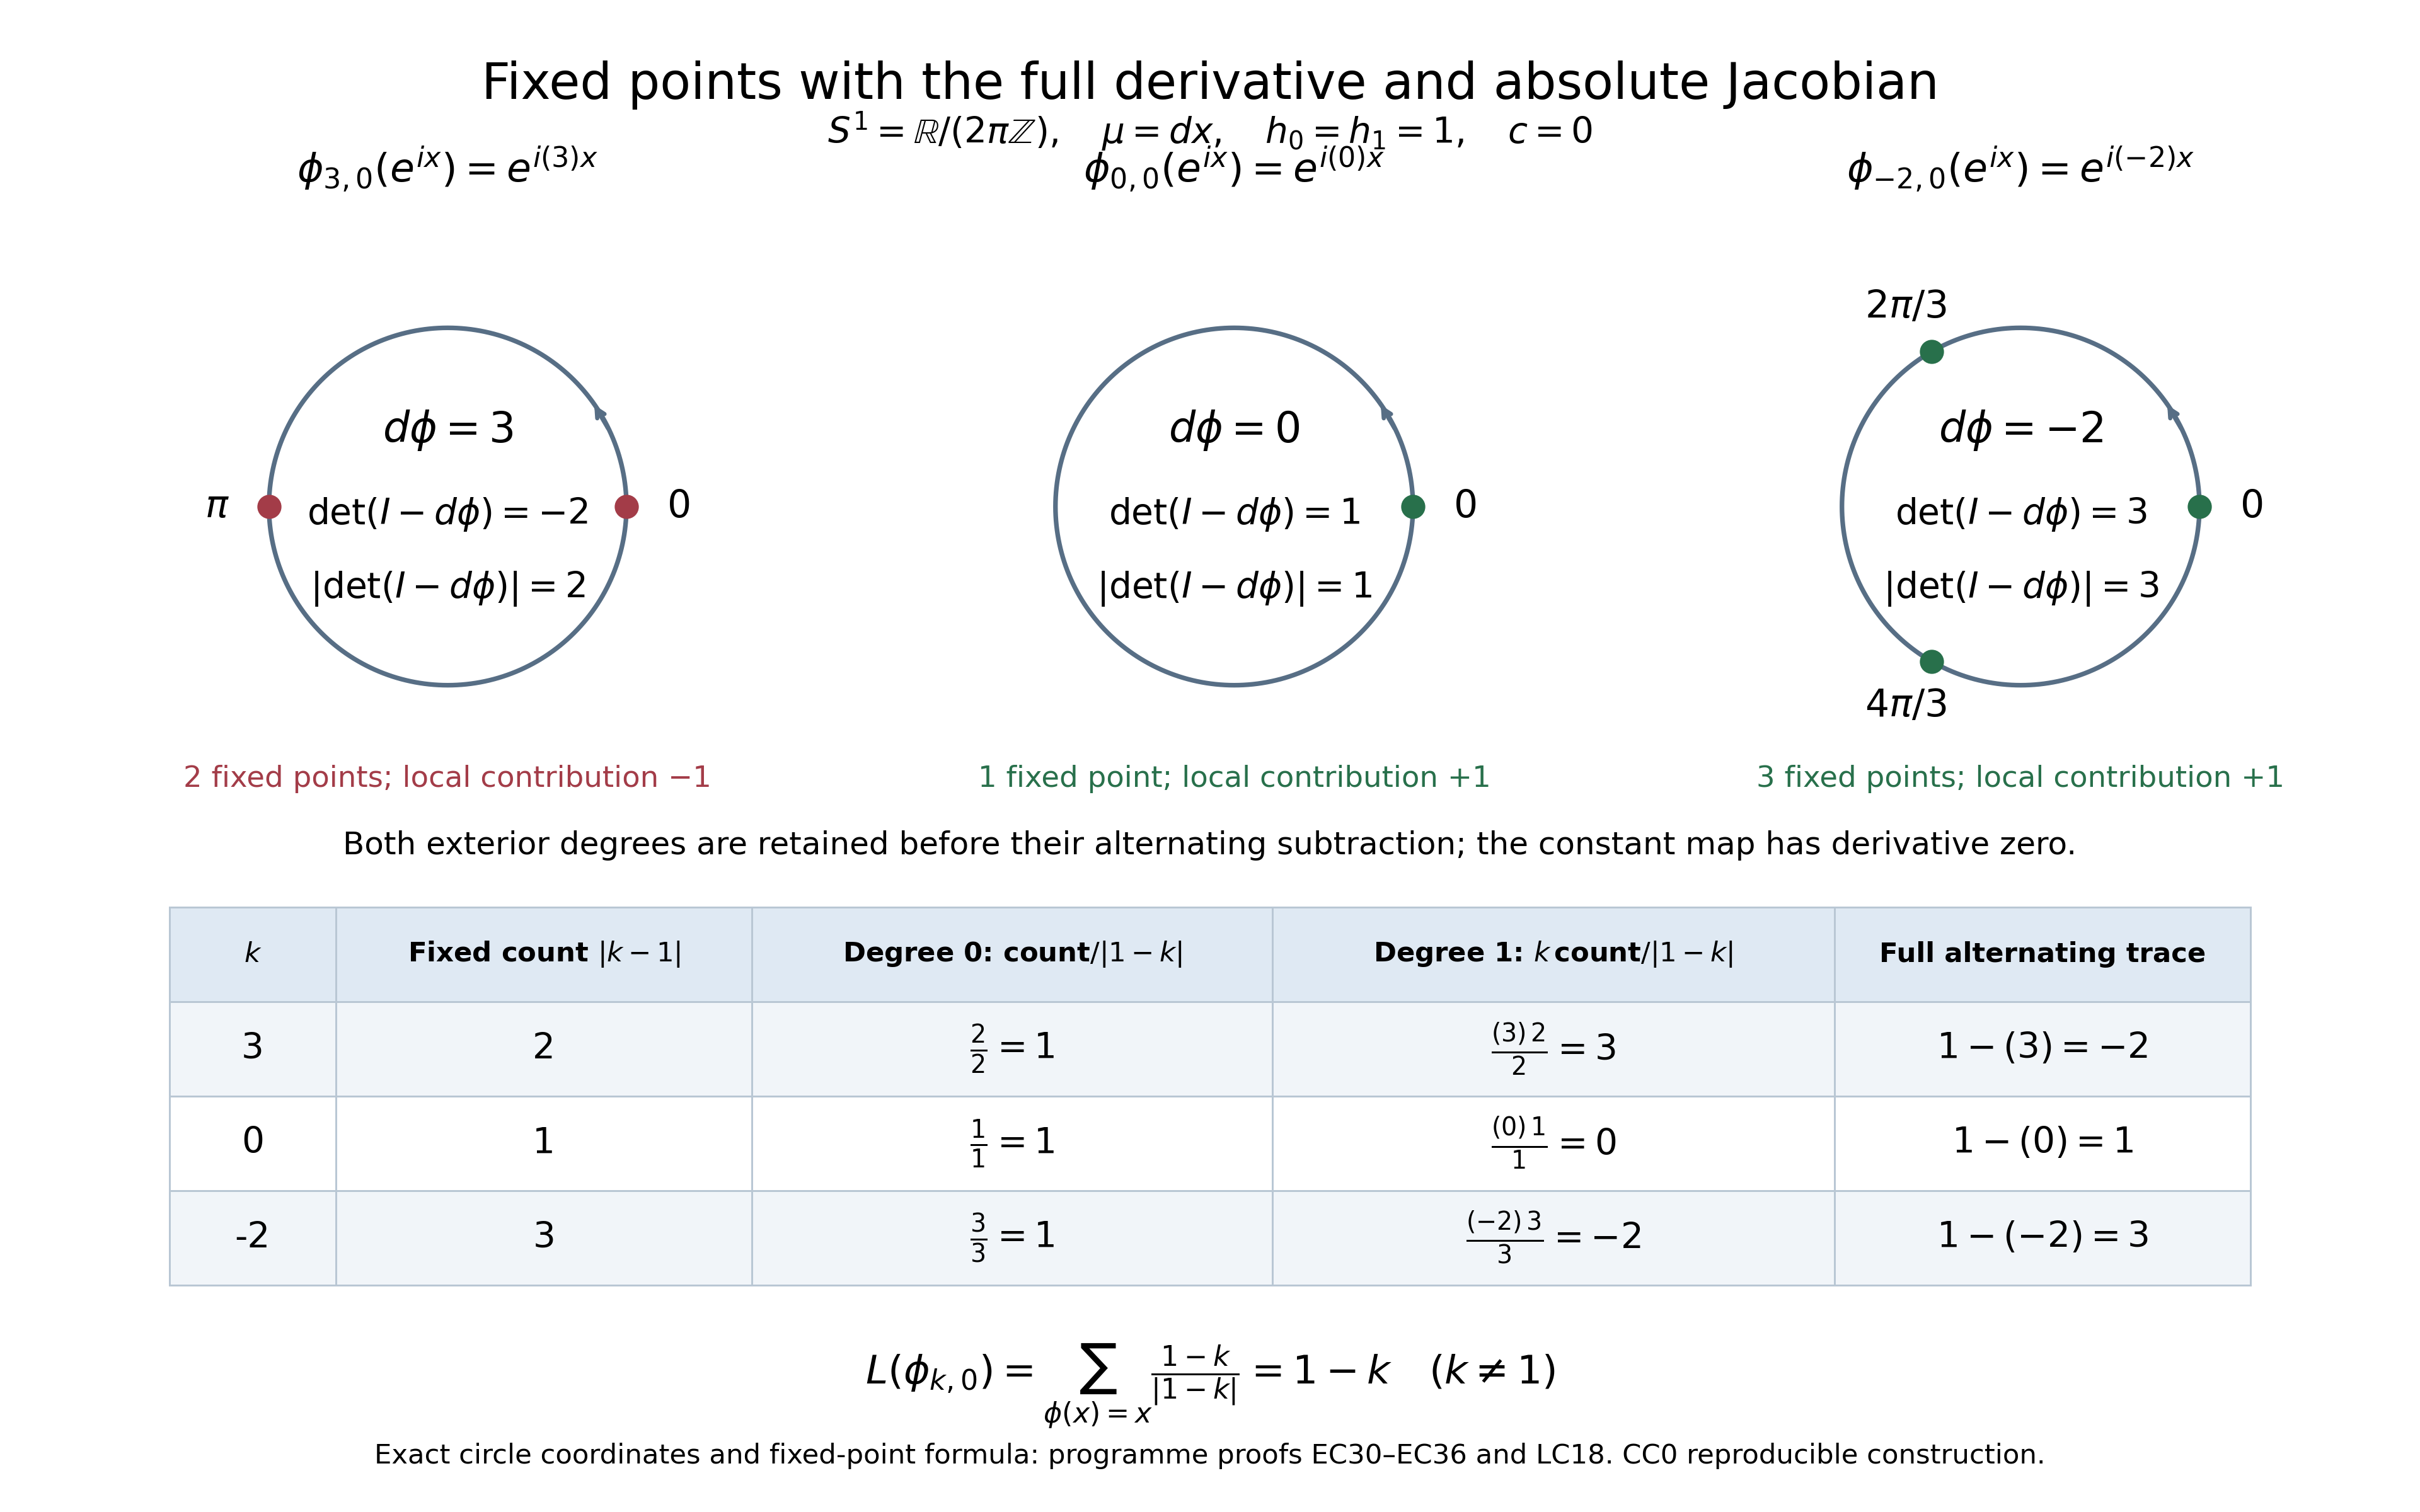

Here is the Python script that generated this plot:
"""Exact U036 circle fixed points, tangent derivatives and full trace factors.

Written and dedicated to the public domain by Codex, October 2026 (CC0).
Complete programme proofs: EC30--EC36 and LC18, with unit circle metrics.
"""
from pathlib import Path
import json, math
import numpy as np
import matplotlib
matplotlib.use('Agg')
import matplotlib.pyplot as plt

HERE=Path(__file__).resolve().parent
plt.rcParams.update({'font.family':'DejaVu Sans','mathtext.fontset':'dejavusans',
                     'svg.hashsalt':'an03-u036-fixed-points-264'})
configurations=[(3,['0',r'\pi']),(0,['0']),(-2,['0',r'2\pi/3',r'4\pi/3'])]
fig=plt.figure(figsize=(16,10),facecolor='white')
rows=[]
for index,(k,angle_labels) in enumerate(configurations):
    ax=fig.add_axes([.035+index*.325,.47,.30,.39])
    ax.set_aspect('equal');ax.axis('off');ax.set(xlim=(-1.70,1.70),ylim=(-1.65,1.65))
    t=np.linspace(0,2*math.pi,721)
    ax.plot(np.cos(t),np.sin(t),color='#576e85',linewidth=2.2)
    ax.annotate('',xy=(math.cos(.63),math.sin(.63)),
                xytext=(math.cos(.43),math.sin(.43)),
                arrowprops={'arrowstyle':'->','color':'#576e85','lw':2})
    count=abs(k-1); determinant=1-k;sign=1 if determinant>0 else -1
    colour='#28704b' if sign>0 else '#a33c48'
    positions=[]
    for j,label in enumerate(angle_labels):
        angle=2*math.pi*j/count
        point=np.array([math.cos(angle),math.sin(angle)])
        ax.scatter([point[0]],[point[1]],s=110,color=colour,zorder=5)
        ax.text(*(1.29*point),f'${label}$',ha='center',va='center',fontsize=18)
        positions.append({'angle_exact':f'2*pi*{j}/{count}',
                          'coordinate_formula':[f'cos(2*pi*{j}/{count})',f'sin(2*pi*{j}/{count})'],
                          'label':label,'local_sign':sign})
    ax.text(0,.36,rf'$d\phi={k}$',ha='center',fontsize=20)
    ax.text(0,-.10,rf'$\det(I-d\phi)={determinant}$',ha='center',fontsize=17)
    ax.text(0,-.51,rf'$|\det(I-d\phi)|={abs(determinant)}$',ha='center',fontsize=17)
    ax.set_title(rf'$\phi_{{{k},0}}(e^{{ix}})=e^{{i({k})x}}$',fontsize=19,pad=14)
    ax.text(0,-1.57,f'{count} fixed point'+('s' if count!=1 else '')+
            '; local contribution '+('−1' if sign<0 else '+1'),
            ha='center',fontsize=14,color=colour)
    rows.append({'k':k,'phase_c':0,'fixed_point_count':count,
                 'derivative':k,'determinant_I_minus_derivative':determinant,
                 'absolute_determinant':abs(determinant),'local_sign':sign,
                 'fixed_points':positions,'degree_zero_trace':1,
                 'degree_one_trace':k,'full_supertrace':1-k})

ax=fig.add_axes([.07,.15,.86,.25]);ax.axis('off')
table=ax.table(cellText=[
    [str(r['k']),str(r['fixed_point_count']),
     r'$\frac{'+str(r['fixed_point_count'])+'}{'+str(r['absolute_determinant'])+'}=1$',
     r'$\frac{('+str(r['k'])+r')\,'+str(r['fixed_point_count'])+'}{'+str(r['absolute_determinant'])+'}='+str(r['k'])+'$',
     rf'$1-({r["k"]})={r["full_supertrace"]}$'] for r in rows],
    colLabels=[r'$k$',r'Fixed count $|k-1|$',r'Degree 0: count$/|1-k|$',
               r'Degree 1: $k\,$count$/|1-k|$',r'Full alternating trace'],
    colWidths=[.08,.20,.25,.27,.20],cellLoc='center',bbox=[0,0,1,1])
table.auto_set_font_size(False);table.set_fontsize(17)
for (r,c),cell in table.get_celld().items():
    cell.set_edgecolor('#b9c7d4');cell.set_linewidth(.9)
    cell.set_facecolor('#dfe9f3' if r==0 else ('#f1f5f9' if r%2 else 'white'))
    if r==0:cell.set_text_props(fontsize=13,weight='bold')
fig.suptitle('Fixed points with the full derivative and absolute Jacobian',fontsize=24,y=.96)
fig.text(.5,.905,r'$S^1=\mathbb{R}/(2\pi\mathbb{Z}),\quad \mu=dx,\quad h_0=h_1=1,\quad c=0$',
         ha='center',fontsize=17)
fig.text(.5,.435,'Both exterior degrees are retained before their alternating subtraction; the constant map has derivative zero.',
         ha='center',fontsize=15)
fig.text(.5,.085,r'$L(\phi_{k,0})=\sum_{\phi(x)=x}\frac{1-k}{|1-k|}=1-k\quad(k\ne1)$',
         ha='center',fontsize=19)
fig.text(.5,.032,'Exact circle coordinates and fixed-point formula: programme proofs EC30–EC36 and LC18. CC0 reproducible construction.',
         ha='center',fontsize=13)
fig.savefig(HERE/'elliptic-complex-fixed-point-signs.png',dpi=240)
fig.savefig(HERE/'elliptic-complex-fixed-point-signs.svg',
            metadata={'Date':None,'Creator':'Codex; reproducible CC0 programme proof figure'})
(HERE/'elliptic-complex-fixed-point-signs.parameters.json').write_text(json.dumps({
    'license':'CC0-1.0','proof_locators':'EC30--EC36; LC18',
    'configuration_space':'S1=R/(2*pi*Z), embedded as (cos(x),sin(x))',
    'density':'dx','Hermitian_squared_frame_norms':[1,1],
    'half_density_factor':'dx^(1/2) in both source and target',
    'density_quotient_at_each_fixed_point':1,
    'maps_and_full_trace_factors':rows,
    'status':'Exact fixed-point positions and full differential/trace factors; circle drawing samples only its smooth embedding.',
    'circle_embedding_sample_count':721,'render_dpi':240
},ensure_ascii=False,indent=2)+'\n',encoding='utf-8')
plt.close(fig)
